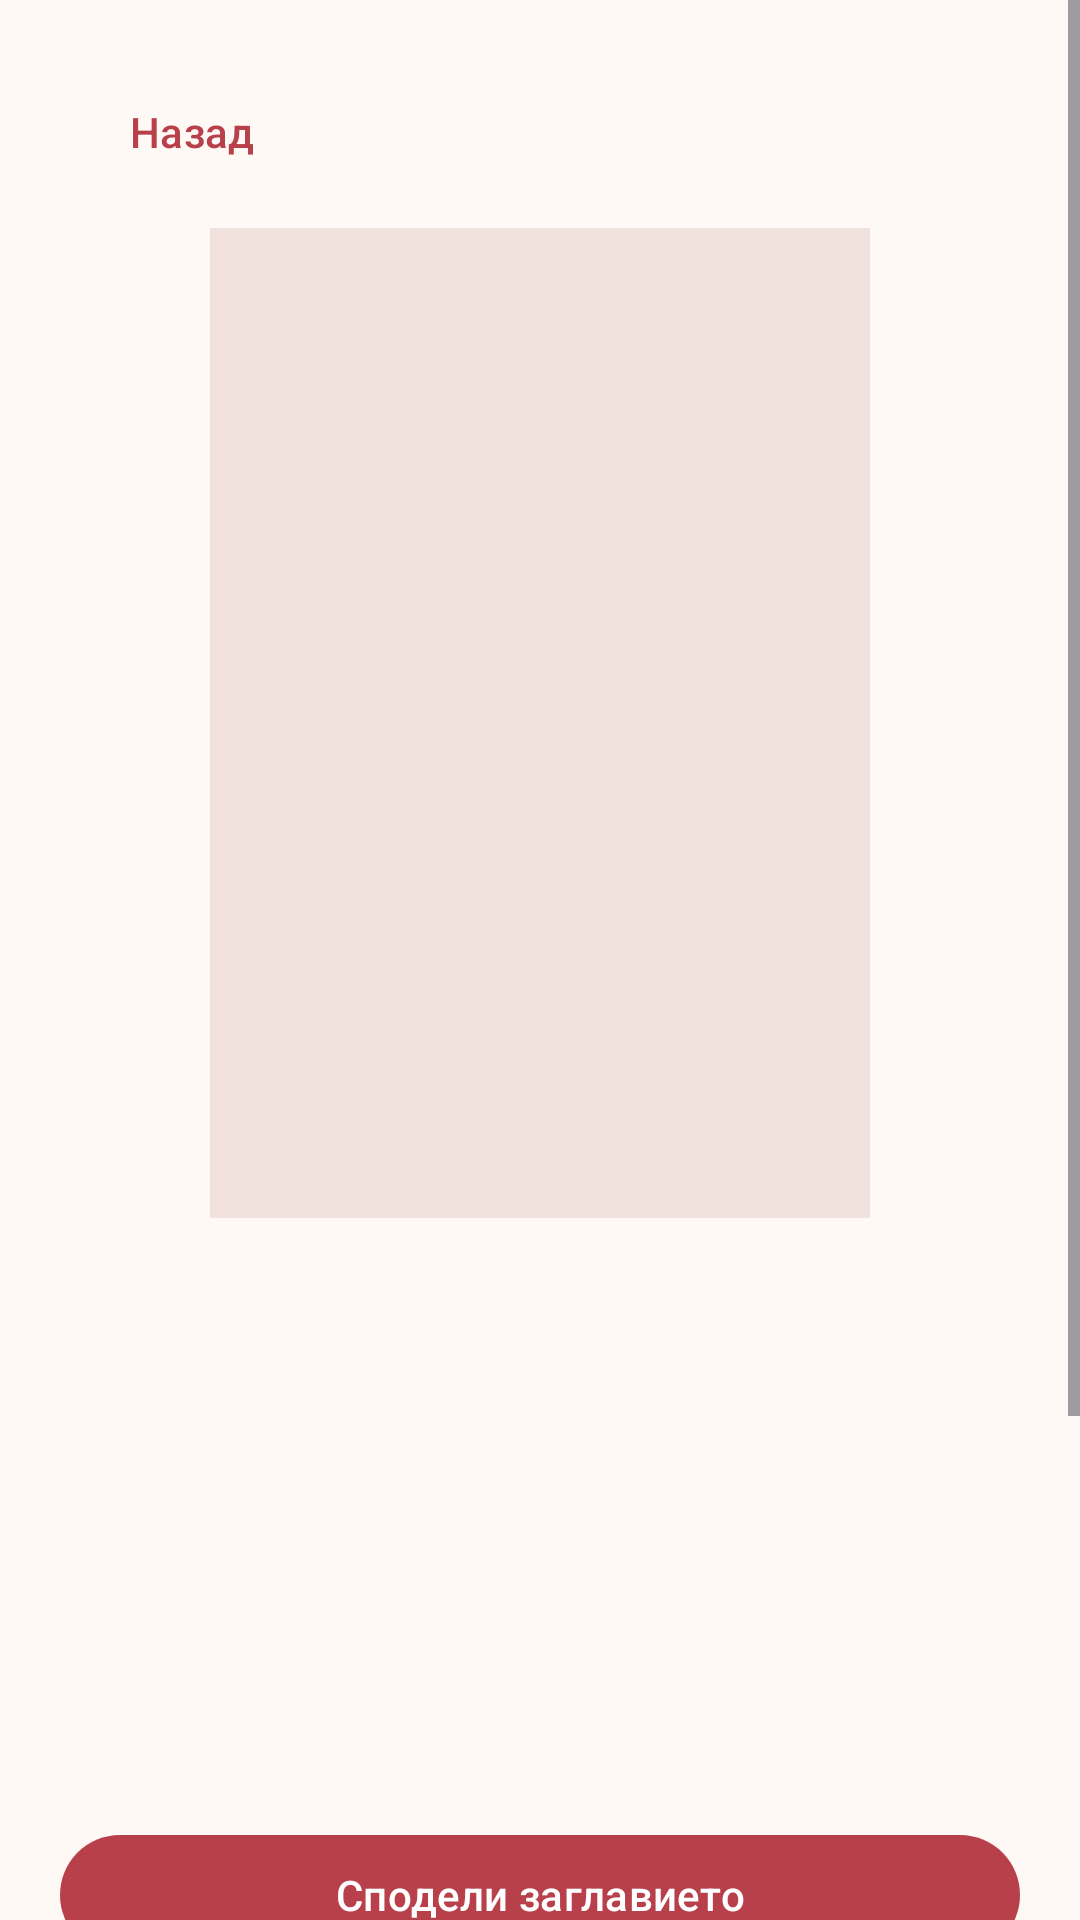

This screen was rendered from an Android layout file. Write that file and the resources it references.
<!-- AndroidManifest.xml: application theme Theme.CineScope -->
<!-- res/layout/fragment_movie_details.xml -->
<?xml version="1.0" encoding="utf-8"?>
<ScrollView xmlns:android="http://schemas.android.com/apk/res/android"
    xmlns:app="http://schemas.android.com/apk/res-auto"
    xmlns:tools="http://schemas.android.com/tools"
    android:layout_width="match_parent"
    android:layout_height="match_parent">

    <LinearLayout
        android:layout_width="match_parent"
        android:layout_height="wrap_content"
        android:orientation="vertical"
        android:padding="20dp">

        <com.google.android.material.button.MaterialButton
            android:id="@+id/backButton"
            style="@style/Widget.Material3.Button.TextButton"
            android:layout_width="wrap_content"
            android:layout_height="wrap_content"
            android:text="@string/back_button" />

        <ImageView
            android:id="@+id/detailsPoster"
            android:layout_width="220dp"
            android:layout_height="330dp"
            android:layout_gravity="center_horizontal"
            android:layout_marginTop="8dp"
            android:background="?attr/colorSurfaceVariant"
            android:scaleType="centerCrop" />

        <com.google.android.material.textview.MaterialTextView
            android:id="@+id/detailsTitle"
            android:layout_width="match_parent"
            android:layout_height="wrap_content"
            android:layout_marginTop="16dp"
            android:textAppearance="?attr/textAppearanceHeadlineSmall" />

        <com.google.android.material.textview.MaterialTextView
            android:id="@+id/detailsMetadata"
            android:layout_width="match_parent"
            android:layout_height="wrap_content"
            android:layout_marginTop="8dp"
            android:textAppearance="?attr/textAppearanceBodyLarge" />

        <com.google.android.material.textview.MaterialTextView
            android:id="@+id/detailsRatings"
            android:layout_width="match_parent"
            android:layout_height="wrap_content"
            android:layout_marginTop="6dp"
            android:textAppearance="?attr/textAppearanceBodyMedium"
            android:visibility="gone"/>

        <com.google.android.material.textview.MaterialTextView
            android:id="@+id/detailsGenres"
            android:layout_width="match_parent"
            android:layout_height="wrap_content"
            android:layout_marginTop="8dp"
            android:textAppearance="?attr/textAppearanceBodyMedium" />

        <com.google.android.material.textview.MaterialTextView
            android:id="@+id/detailsOverview"
            android:layout_width="match_parent"
            android:layout_height="wrap_content"
            android:layout_marginTop="20dp"
            android:textAppearance="?attr/textAppearanceBodyLarge" />

        <com.google.android.material.textview.MaterialTextView
            android:id="@+id/detailsPersonalInfo"
            android:layout_width="match_parent"
            android:layout_height="wrap_content"
            android:layout_marginTop="16dp"
            android:textAppearance="?attr/textAppearanceBodyMedium" />

        <com.google.android.material.button.MaterialButton
            android:id="@+id/shareMovieButton"
            android:layout_width="match_parent"
            android:layout_height="wrap_content"
            android:layout_marginTop="20dp"
            android:text="@string/share_title_button" />

        <com.google.android.material.button.MaterialButton
            android:id="@+id/addDetailsToLibraryButton"
            style="@style/Widget.Material3.Button.OutlinedButton"
            android:layout_width="match_parent"
            android:layout_height="wrap_content"
            android:text="@string/add_details_to_library" />

        <com.google.android.material.button.MaterialButton
            android:id="@+id/detailsFavoriteButton"
            style="@style/Widget.Material3.Button.OutlinedButton"
            android:layout_width="match_parent"
            android:layout_height="wrap_content"
            android:text="@string/add_to_favorite" />

        <com.google.android.material.button.MaterialButton
            android:id="@+id/detailsWatchlistButton"
            style="@style/Widget.Material3.Button.OutlinedButton"
            android:layout_width="match_parent"
            android:layout_height="wrap_content"
            android:text="@string/add_to_watchlist" />

        <com.google.android.material.button.MaterialButton
            android:id="@+id/editDetailsButton"
            android:layout_width="match_parent"
            android:layout_height="wrap_content"
            android:text="@string/edit_info" />
    </LinearLayout>
</ScrollView>
<!-- resources referenced by this layout -->
<resources>
  <string name="add_details_to_library">Добави в библиотеката</string>
  <string name="add_to_favorite">Добави в любими</string>
  <string name="add_to_watchlist">Добави за гледане</string>
  <string name="back_button">Назад</string>
  <string name="edit_info">Редактирай личните данни</string>
  <string name="share_title_button">Сподели заглавието</string>
  <style name="Theme.CineScope" parent="Base.Theme.CineScope" />
  <color name="cine_primary">#B8404B</color>
  <color name="cine_on_primary">#FFFFFF</color>
  <color name="cine_primary_container">#FADADD</color>
  <color name="cine_on_primary_container">#3B0710</color>
  <color name="cine_secondary">#435466</color>
  <color name="cine_on_secondary">#FFFFFF</color>
  <color name="cine_secondary_container">#DCE5F1</color>
  <color name="cine_on_secondary_container">#101D2B</color>
  <color name="cine_tertiary">#745B00</color>
  <color name="cine_on_tertiary">#FFFFFF</color>
  <color name="cine_tertiary_container">#FFE08A</color>
  <color name="cine_on_tertiary_container">#241A00</color>
  <color name="cine_background">#FFF9F6</color>
  <color name="cine_surface">#FFF9F6</color>
  <color name="cine_on_surface">#221A1A</color>
  <color name="cine_surface_variant">#F1E2DE</color>
  <color name="cine_on_surface_variant">#504544</color>
  <color name="cine_outline">#817372</color>
  <color name="cine_error">#BA1A1A</color>
  <color name="cine_on_error">#FFFFFF</color>
  <style name="TextAppearance.CineScope.HeadlineSmall" parent="TextAppearance.Material3.HeadlineSmall">
  
          <item name="android:fontFamily">sans-serif-condensed</item>
          <item name="fontFamily">sans-serif-condensed</item>
          <item name="android:textStyle">bold</item>
      </style>
  <style name="TextAppearance.CineScope.TitleMedium" parent="TextAppearance.Material3.TitleMedium">
  
          <item name="android:fontFamily">sans-serif-condensed</item>
          <item name="fontFamily">sans-serif-condensed</item>
      </style>
  <style name="TextAppearance.CineScope.BodyLarge" parent="TextAppearance.Material3.BodyLarge">
  
          <item name="android:fontFamily">sans-serif</item>
          <item name="fontFamily">sans-serif</item>
      </style>
  <style name="TextAppearance.CineScope.BodyMedium" parent="TextAppearance.Material3.BodyMedium">
  
          <item name="android:fontFamily">sans-serif</item>
          <item name="fontFamily">sans-serif</item>
      </style>
  <style name="TextAppearance.CineScope.BodySmall" parent="TextAppearance.Material3.BodySmall">
  
          <item name="android:fontFamily">sans-serif</item>
          <item name="fontFamily">sans-serif</item>
      </style>
</resources>
